Run: headless pygame with SDL's dummy video driver; simulated clock (each Clock.tick advances the game by its frame time, no real sleeping); random seed 0; keys injected as events and as key.get_pressed() state; no mouse input; restart key R tapped at the start of phases 3 and 4.
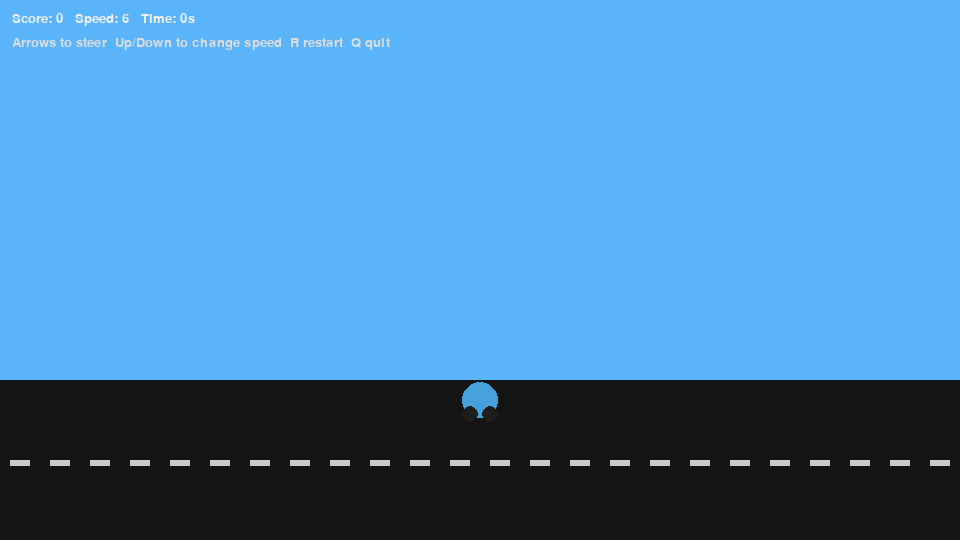
Frame 1 of 4 · flips 1–60 · no input
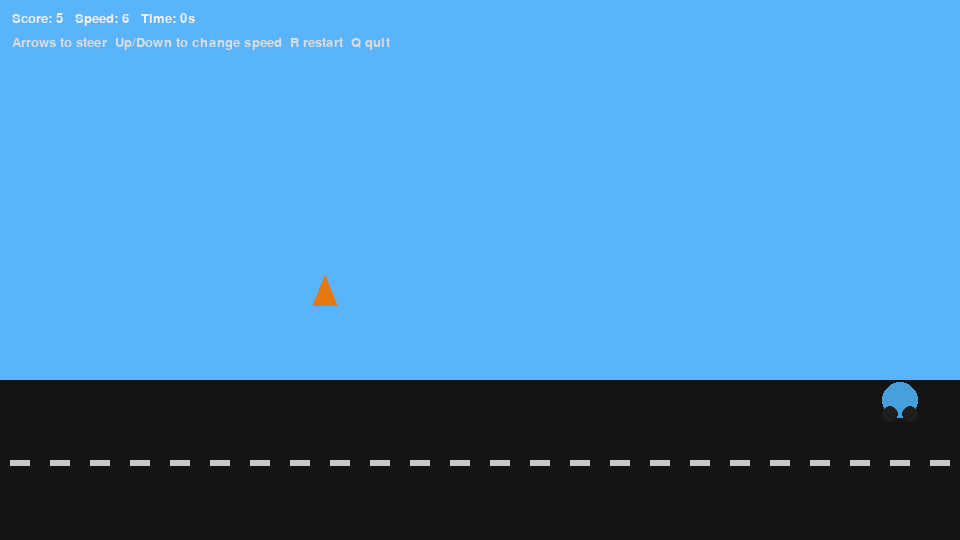
Frame 2 of 4 · flips 61–180 · tapped SPACE, RETURN · held RIGHT (→), D
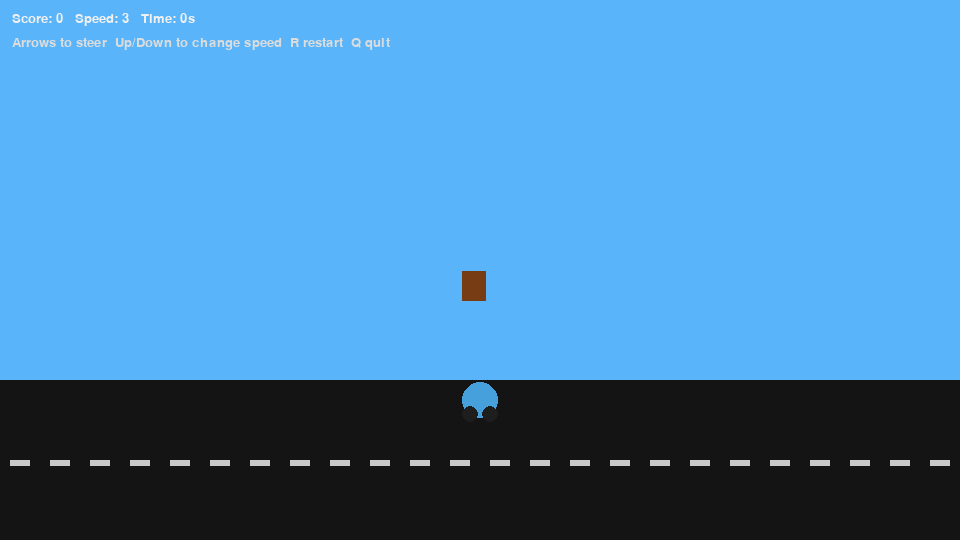
Frame 3 of 4 · flips 181–300 · tapped R · held DOWN (↓), S
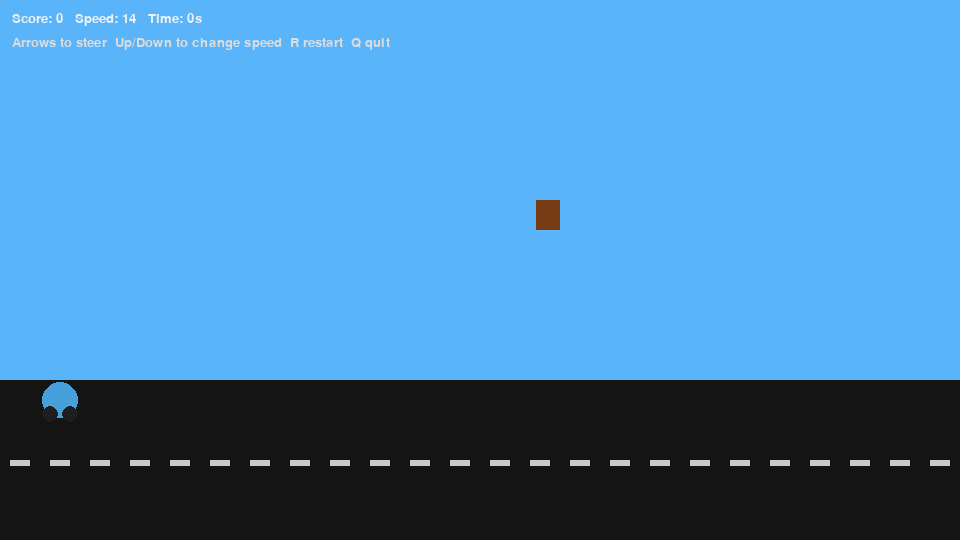
Frame 4 of 4 · flips 301–420 · tapped R · held LEFT (←), A, UP (↑), W

The pygame program that drew these frames:

# endless_bike_rider.py
import pygame, random, sys, time, math
pygame.init()
W, H = 960, 540
screen = pygame.display.set_mode((W, H))
pygame.display.set_caption("Endless Bike Rider")
clock = pygame.time.Clock()
FONT = pygame.font.SysFont("Arial", 20)
BIG = pygame.font.SysFont("Arial", 30)

bike = {"x": W//2, "y": H-140, "r": 18, "speed": 6}
obstacles = []
bg_offset = 0
spawn_timer = 0
score = 0
game_over = False
start_time = time.time()

def spawn_obstacle():
    typ = random.choice(["cone", "barrel", "car"])
    x = random.randint(60, W-60)
    obstacles.append({"x": x, "y": -80, "type": typ, "vy": random.uniform(3.5, 6.0)})

def reset():
    global bike, obstacles, spawn_timer, score, game_over, start_time, bg_offset
    bike["x"], bike["y"], bike["speed"] = W//2, H-140, 6
    obstacles = []; spawn_timer = 0; score = 0; game_over = False; start_time = time.time(); bg_offset = 0

running = True
while running:
    dt = clock.tick(60)
    screen.fill((90,180,250))
    for e in pygame.event.get():
        if e.type == pygame.QUIT:
            running = False
        if e.type == pygame.KEYDOWN:
            if e.key == pygame.K_q: running = False
            if e.key == pygame.K_r: reset()

    keys = pygame.key.get_pressed()
    if not game_over:
        if keys[pygame.K_LEFT] and bike["x"] > 60:
            bike["x"] -= 6
        if keys[pygame.K_RIGHT] and bike["x"] < W-60:
            bike["x"] += 6
        if keys[pygame.K_UP]:
            bike["speed"] = min(14, bike["speed"] + 0.1)
        if keys[pygame.K_DOWN]:
            bike["speed"] = max(3, bike["speed"] - 0.2)

        # background parallax
        bg_offset = (bg_offset + bike["speed"]) % W
        for i in range(-1, 2):
            pygame.draw.rect(screen, (80,80,80), (i*W - bg_offset, H-140, W, 160))

        spawn_timer += 1
        if spawn_timer > max(10, 60 - score//10):
            spawn_timer = 0
            spawn_obstacle()

        for ob in obstacles[:]:
            ob["y"] += ob["vy"] + bike["speed"]*0.02
            if ob["y"] > H+80:
                try: obstacles.remove(ob); score += 5
                except: pass
            else:
                # collision
                if math.hypot(bike["x"]-ob["x"], bike["y"]-ob["y"]) < 36:
                    game_over = True

    # road overlay
    pygame.draw.rect(screen, (20,20,20), (0, H-160, W, 160))
    # lane marks
    for i in range(0, W, 40):
        pygame.draw.rect(screen, (200,200,200), (i+10, H-80, 20, 6))

    # obstacles draw
    for ob in obstacles:
        if ob["type"] == "cone":
            pygame.draw.polygon(screen, (230,120,20), [(ob["x"], ob["y"]), (ob["x"]-12, ob["y"]+30), (ob["x"]+12, ob["y"]+30)])
        elif ob["type"] == "barrel":
            pygame.draw.rect(screen, (120,60,20), (ob["x"]-12, ob["y"], 24, 30))
        else:
            pygame.draw.rect(screen, (200,60,60), (ob["x"]-22, ob["y"], 44, 26))

    # draw bike (circle + wheel)
    pygame.draw.circle(screen, (70,160,220), (int(bike["x"]), int(bike["y"])), bike["r"])
    pygame.draw.circle(screen, (30,30,30), (int(bike["x"]-10), int(bike["y"]+14)), 8)
    pygame.draw.circle(screen, (30,30,30), (int(bike["x"]+10), int(bike["y"]+14)), 8)

    # HUD
    elapsed = int(time.time() - start_time)
    screen.blit(FONT.render(f"Score: {score}   Speed: {int(bike['speed'])}   Time: {elapsed}s", True, (240,240,240)), (12,12))
    screen.blit(FONT.render("Arrows to steer  Up/Down to change speed  R restart  Q quit", True, (220,220,220)), (12,36))

    if game_over:
        screen.blit(BIG.render("CRASH! Press R to restart", True, (255,80,80)), (W//2-180, H//2-20))

    pygame.display.flip()

pygame.quit()
sys.exit()
